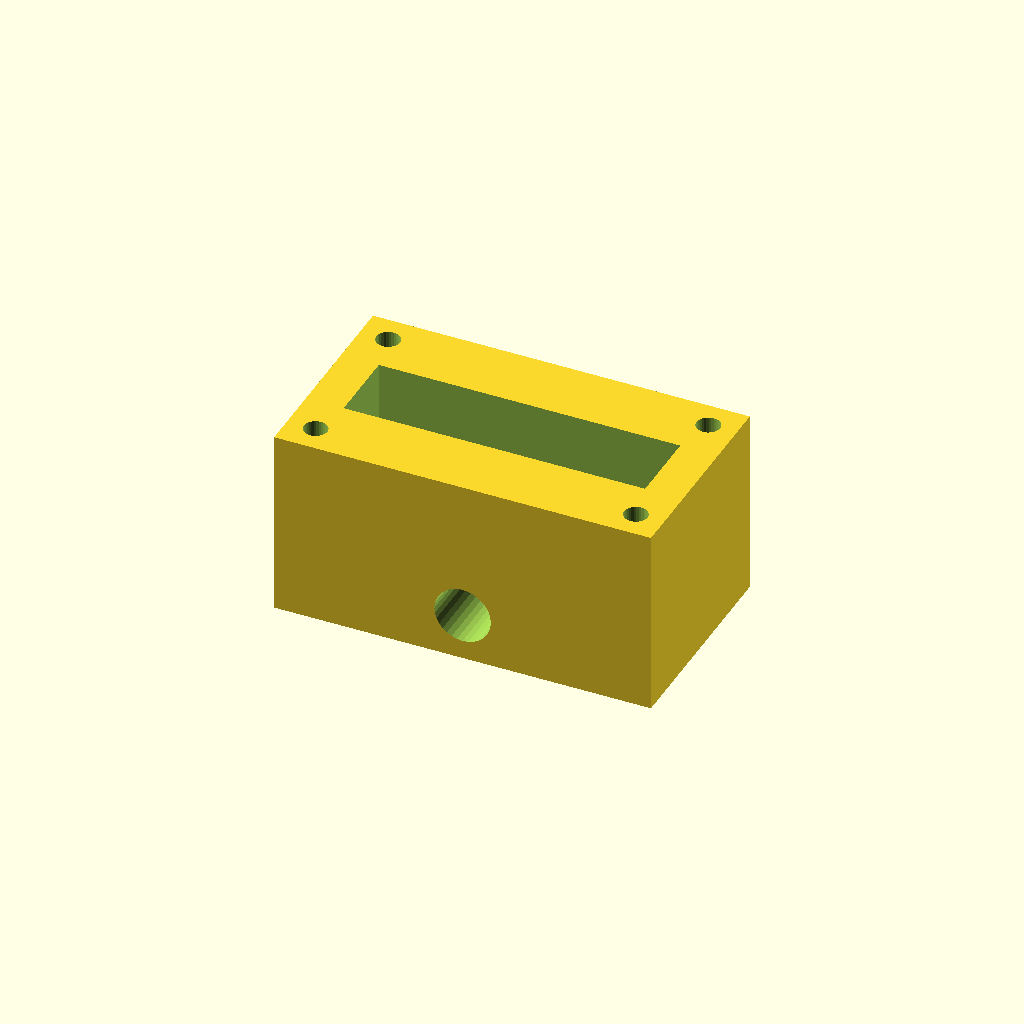
Cell 1 — every parameter at its default value.
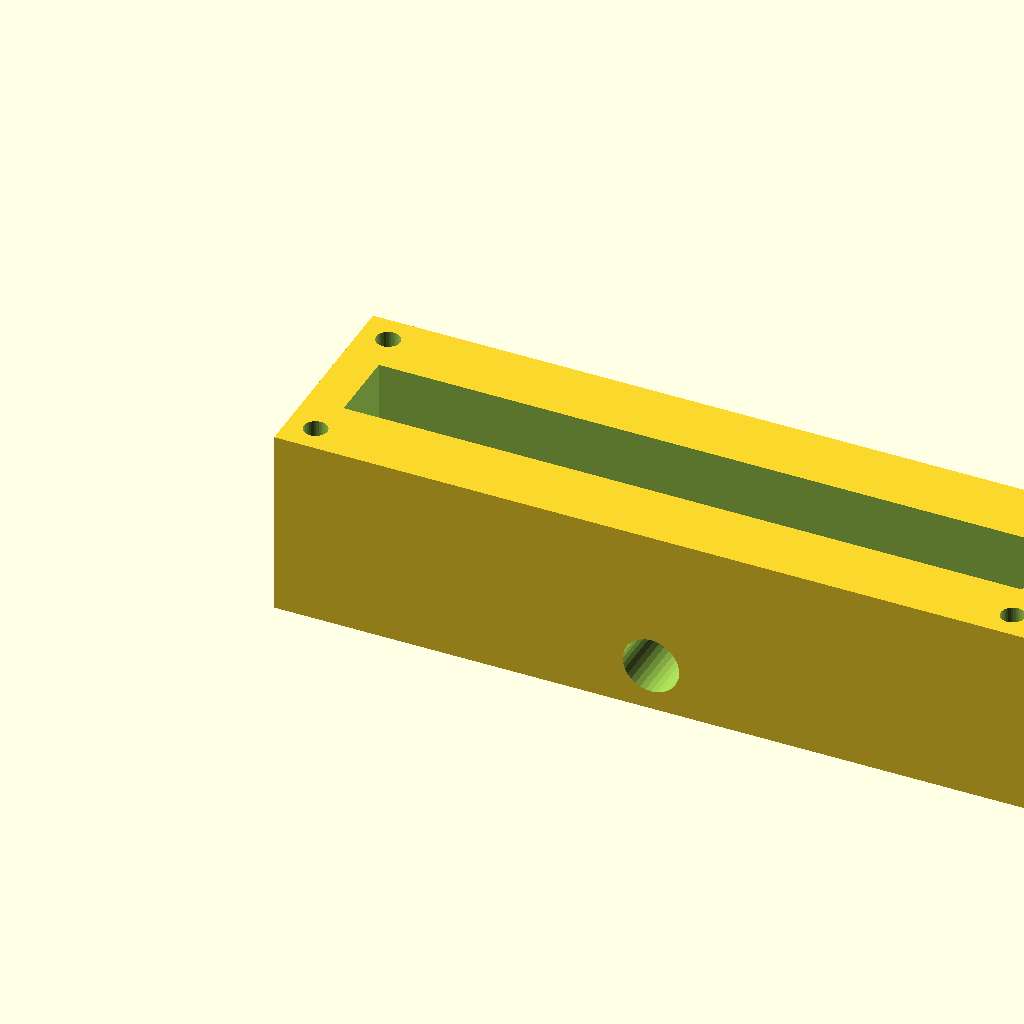
Cell 2: the same model with block_l = 160.
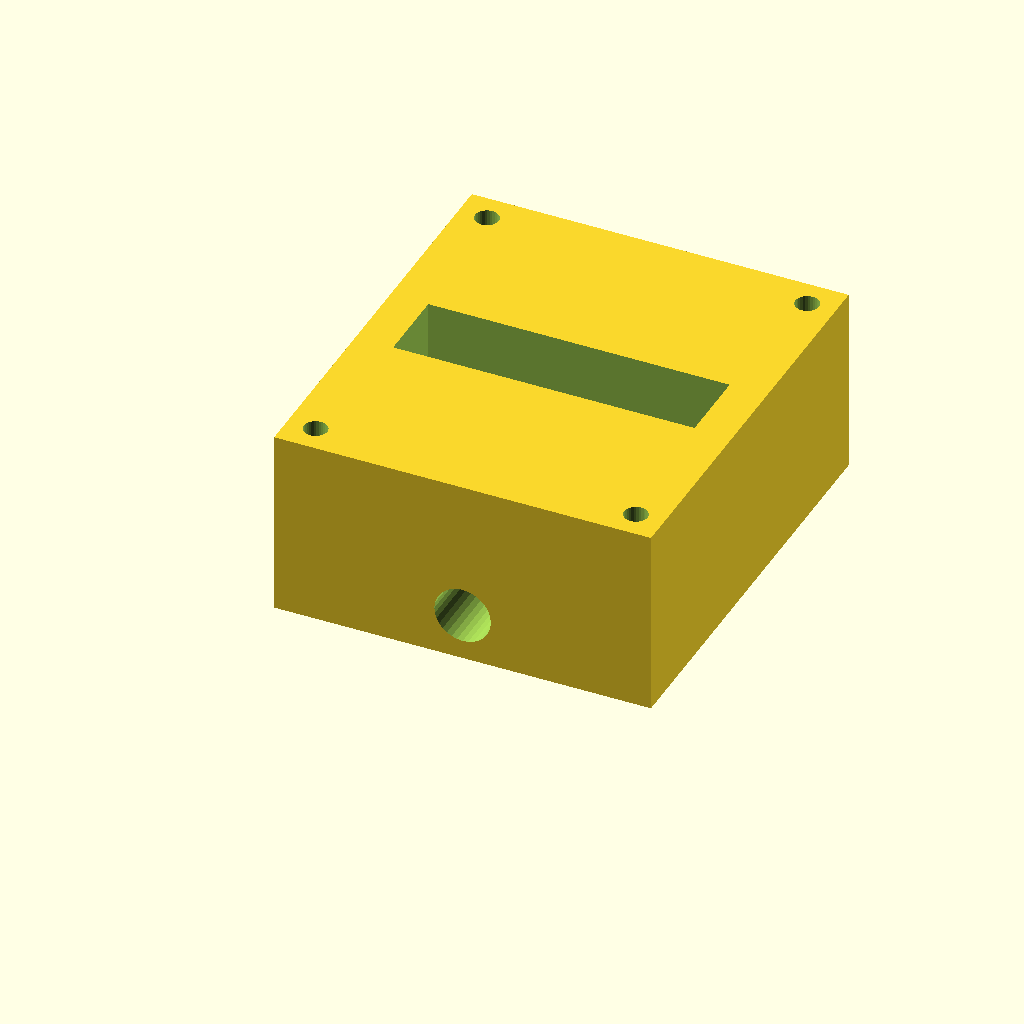
Cell 3 — block_w set to 90, the other parameters unchanged.
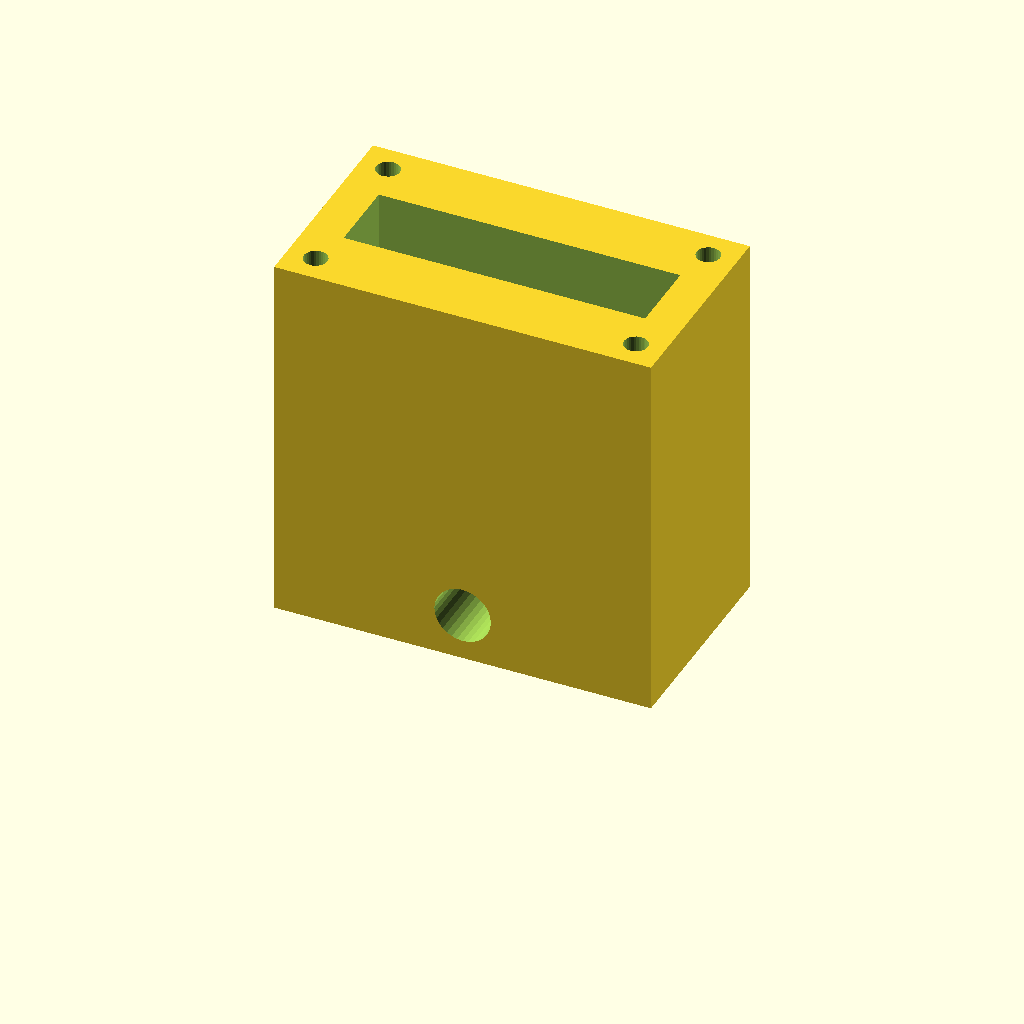
Cell 4: the same model with block_h = 80.
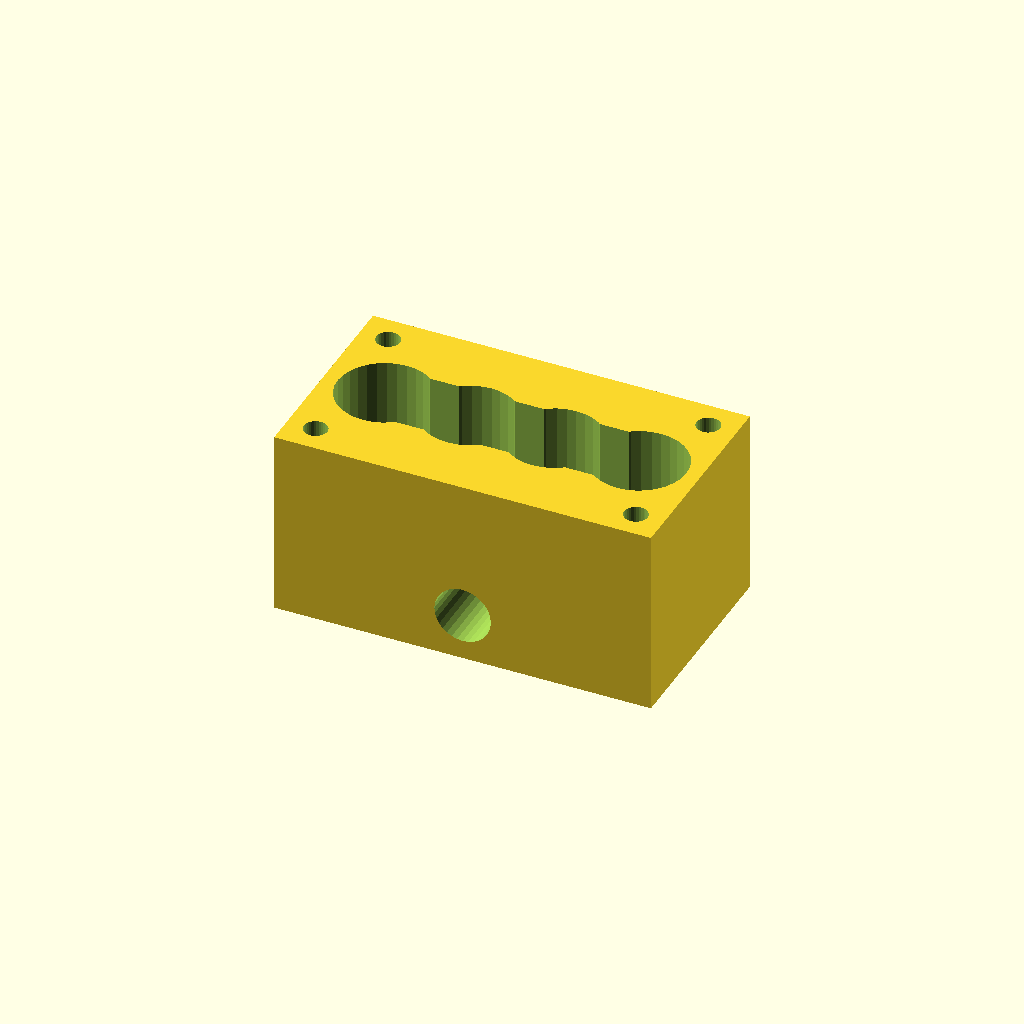
Cell 5: port_d = 20 (everything else at default).
One fixed orthographic camera (rotation 55°, 0°, 25°; colour scheme Cornfield) for every cell.
OpenSCAD source file optional_data/data/solid2/manifoldblock/part_0160.scad:
$fn = 32;

// ----------------------------------------------------------------------
// Manifold block: side_outlet manifold
// ----------------------------------------------------------------------

// --- parameters (mm) ---
block_l = 80;             // block length, X
block_w = 45;             // block width, Y
block_h = 40;             // block height, Z
port_d = 10;              // port bore diameter
port_pitch = 18;          // port pitch along X
gallery_d = 16;           // top gallery width, Y
gallery_depth = 16;       // gallery pocket depth
wall_p = 8;               // gallery end wall thickness, X
mnt_d = 5;                // mounting hole diameter
mnt_in = 6;               // mounting hole inset from the edges
out_d = 12;               // outlet bore diameter
out_z = 10;               // outlet axis height

n_ports = 4;  // ports in the row
port_x0 = (block_l - (n_ports - 1) * port_pitch) / 2;  // first port X

difference() {
  cube([block_l, block_w, block_h]);
  for (i = [0 : n_ports - 1])
    translate([port_x0 + i * port_pitch, block_w / 2, -1])
      cylinder(h = block_h + 2, d = port_d);
  translate([wall_p, block_w / 2 - gallery_d / 2, block_h - gallery_depth])
    cube([block_l - 2 * wall_p, gallery_d, gallery_depth + 1]);
  for (cx = [mnt_in, block_l - mnt_in])
    for (cy = [mnt_in, block_w - mnt_in])
      translate([cx, cy, -1]) cylinder(h = block_h + 2, d = mnt_d);
  translate([block_l / 2, -1, out_z]) rotate([-90, 0, 0])
    cylinder(h = block_w + 2, d = out_d);
}
Customizer parameters (derived from the source; name, type, default, range or options):
block_l: number, default 80
block_w: number, default 45
block_h: number, default 40
port_d: number, default 10
port_pitch: number, default 18
gallery_d: number, default 16
gallery_depth: number, default 16
wall_p: number, default 8
mnt_d: number, default 5
mnt_in: number, default 6
out_d: number, default 12
out_z: number, default 10
n_ports: number, default 4
